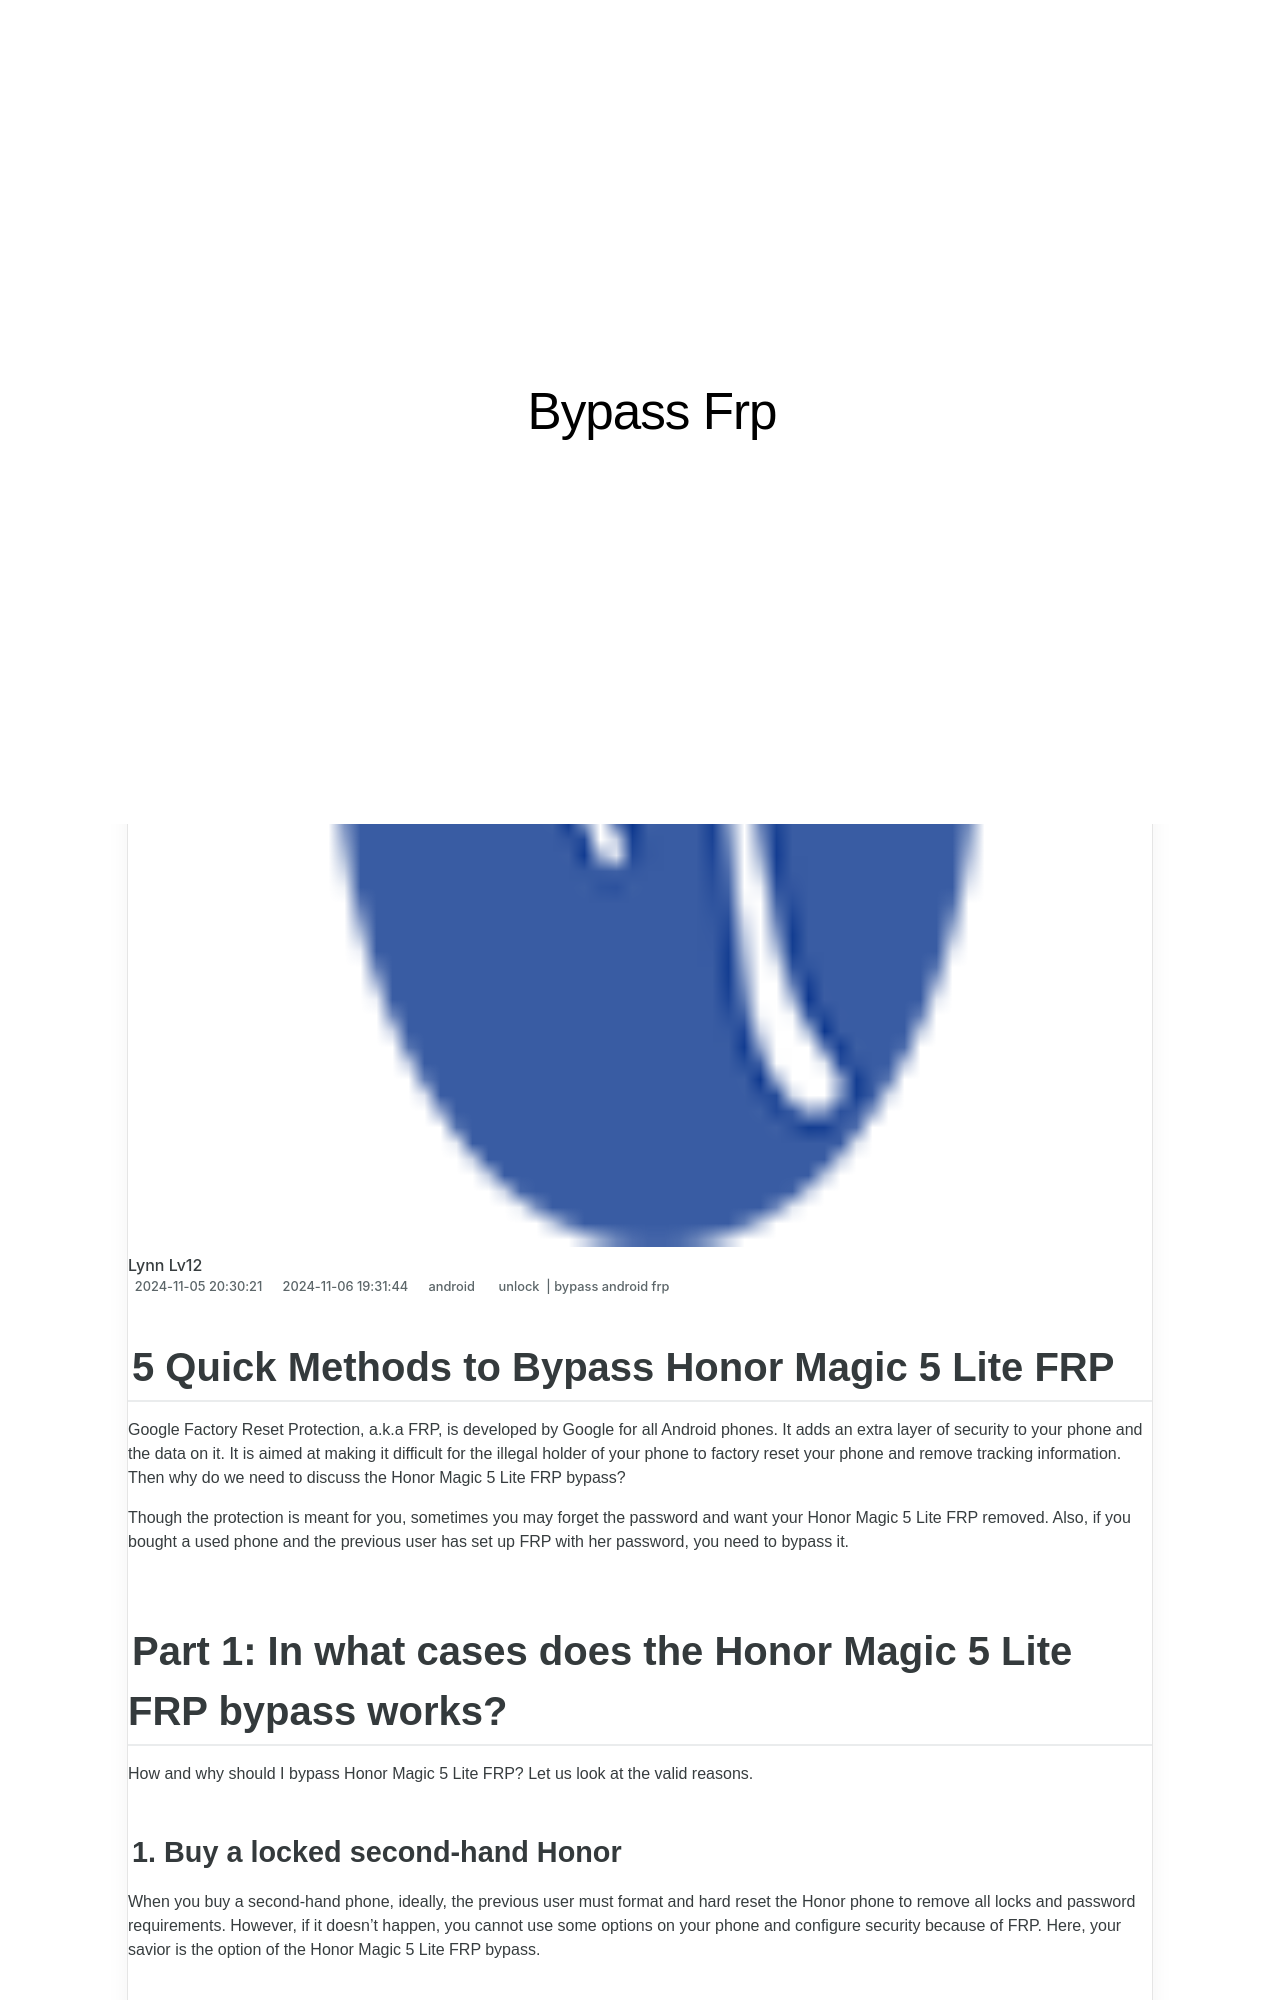

repository: techidaily/site-bypass-frp · page: 5-quick-methods-to-bypass-honor-magic-5-lite-frp-by-drfone-android/index.html · generator: jekyll

---
title: 5 Quick Methods to Bypass Honor Magic 5 Lite FRP
date: 2024-11-05T20:30:21.055Z
updated: 2024-11-06T19:31:44.221Z
tags: 
  - unlock
  - bypass android frp
categories:
  - android
description: This article describes 5 Quick Methods to Bypass Honor Magic 5 Lite FRP
excerpt: This article describes 5 Quick Methods to Bypass Honor Magic 5 Lite FRP
keywords: Honor Magic 5 Lite frp bypass easy,easy guide how to bypass frp android device,easy guide how to bypass frp android,about frp bypass,addrom bypass,remove frp via adb fastboot,Honor Magic 5 Lite frp tools,Honor Magic 5 Lite pangu frp bypass review,Honor Magic 5 Lite gsm flasher tool,Honor Magic 5 Lite guid for frp bypass,frp tools,pro frp bypass,guid for frp bypass,how to bypass frp,frp hijacker download,android device frp bypass,Honor Magic 5 Lite frp hijacker download,android frp bypass,how to bypass frp tool,frp bypass guide,Honor Magic 5 Lite frp bypass guide,Honor Magic 5 Lite bypass android frp,Honor Magic 5 Lite how to bypass frp without computer
thumbnail: https://thmb.techidaily.com/8b7337516e3ab4c7de40944c48ebe243474ab75d4e4c1c2d693991f9d3085553.jpg
---

## 5 Quick Methods to Bypass Honor Magic 5 Lite FRP

Google Factory Reset Protection, a.k.a FRP, is developed by Google for all Android phones. It adds an extra layer of security to your phone and the data on it. It is aimed at making it difficult for the illegal holder of your phone to factory reset your phone and remove tracking information. Then why do we need to discuss the Honor Magic 5 Lite FRP bypass?

Though the protection is meant for you, sometimes you may forget the password and want your Honor Magic 5 Lite FRP removed. Also, if you bought a used phone and the previous user has set up FRP with her password, you need to bypass it.

## Part 1: In what cases does the Honor Magic 5 Lite FRP bypass works?

How and why should I bypass Honor Magic 5 Lite FRP? Let us look at the valid reasons.

### 1\. Buy a locked second-hand Honor

When you buy a second-hand phone, ideally, the previous user must format and hard reset the Honor phone to remove all locks and password requirements. However, if it doesn't happen, you cannot use some options on your phone and configure security because of FRP. Here, your savior is the option of the Honor Magic 5 Lite FRP bypass.
